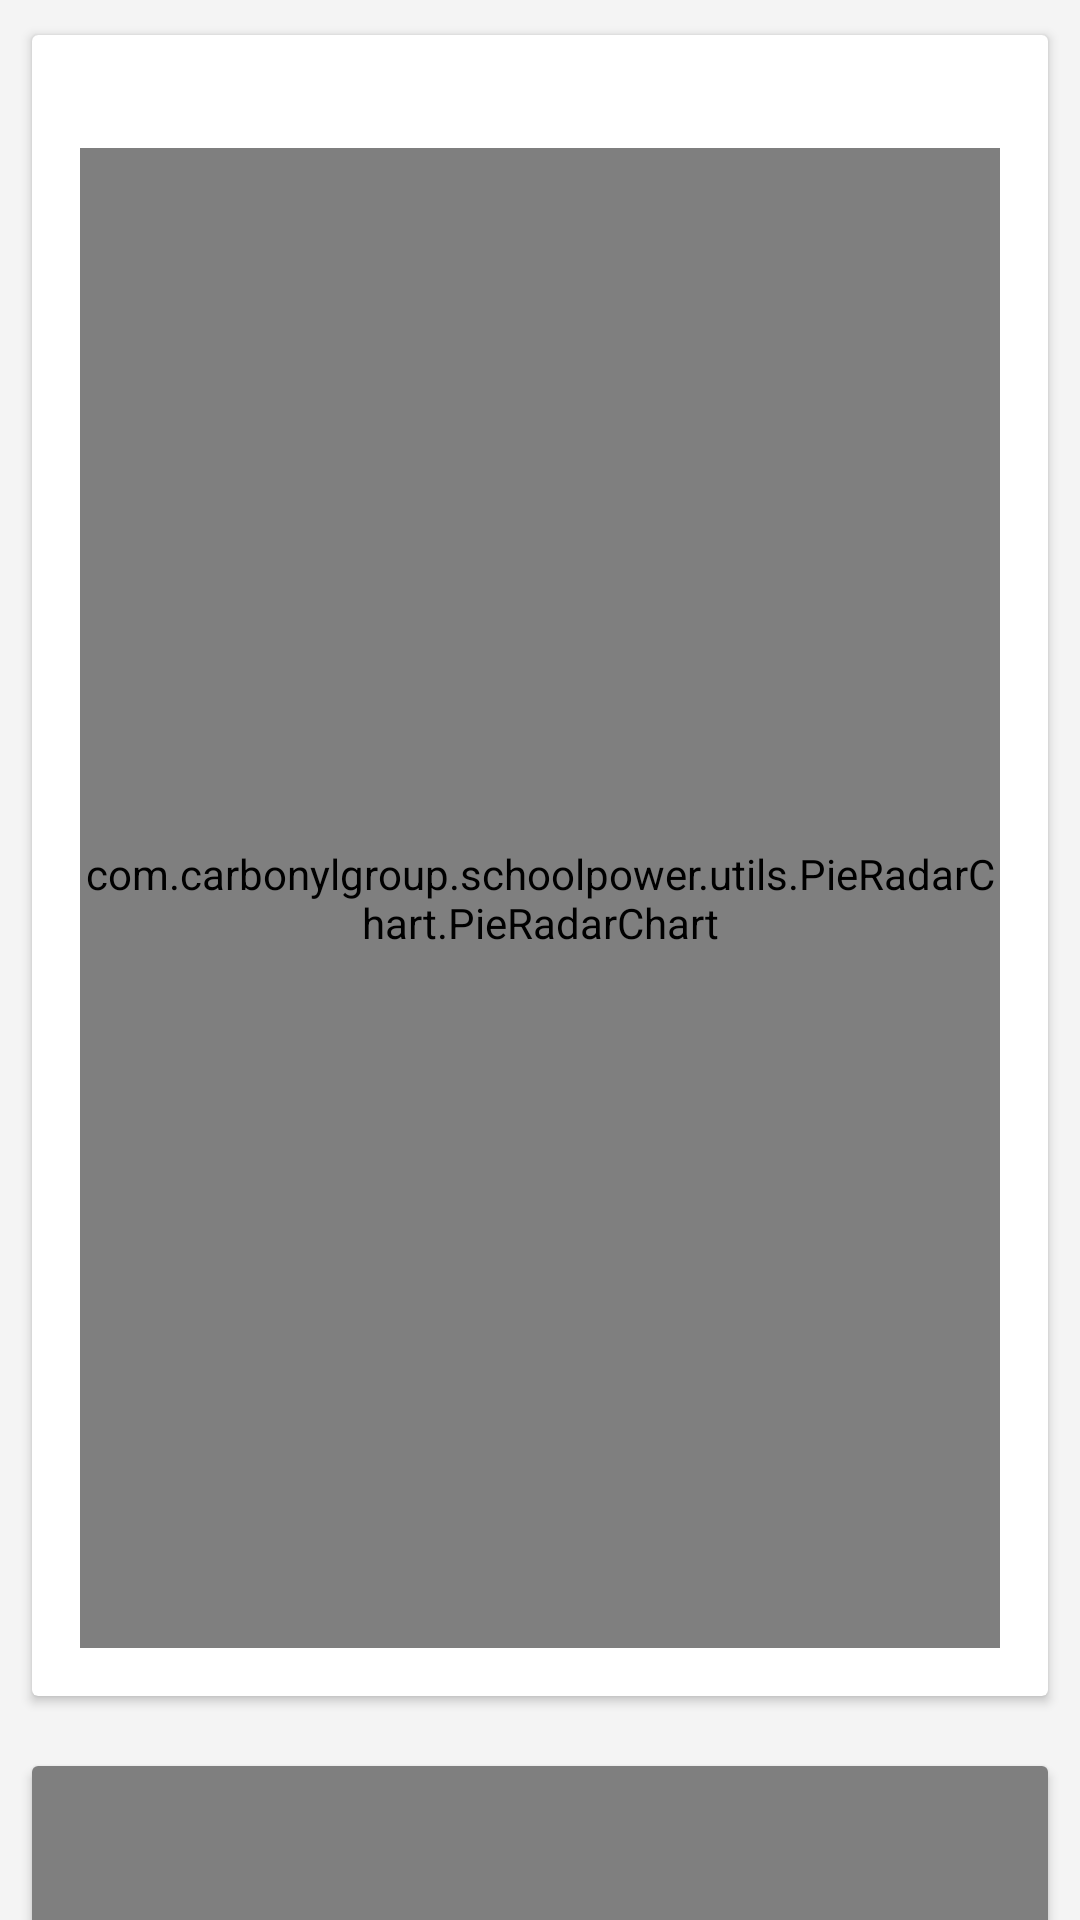

Produce the Android XML layout that renders to this screen, including the resource entries it uses.
<!-- AndroidManifest.xml: application theme ThemeLight.Cyan.500 -->
<!-- res/layout/content_category.xml -->
<?xml version="1.0" encoding="utf-8"?>
<androidx.core.widget.NestedScrollView xmlns:android="http://schemas.android.com/apk/res/android"
    xmlns:app="http://schemas.android.com/apk/res-auto"
    xmlns:tools="http://schemas.android.com/tools"
    android:layout_width="match_parent"
    android:layout_height="match_parent"
    app:layout_behavior="@string/appbar_scrolling_view_behavior"
    tools:context=".activities.CategoryActivity"
    tools:showIn="@layout/activity_category">

    <LinearLayout
        android:id="@+id/categoryContainer"
        android:layout_width="match_parent"
        android:layout_height="match_parent"
        android:orientation="vertical">

        <androidx.cardview.widget.CardView
            android:layout_width="match_parent"
            android:layout_height="wrap_content"
            android:layout_margin="8dp"
            app:cardUseCompatPadding="true">

            <LinearLayout
                android:layout_width="match_parent"
                android:layout_height="wrap_content"
                android:layout_margin="16dp"
                android:orientation="vertical">

                <TextView
                    android:layout_width="wrap_content"
                    android:layout_height="wrap_content"
                    android:textAppearance="@style/TextAppearance.AppCompat.Subhead"
                    tools:text="Weight Proportion Overview"/>

                <com.carbonylgroup.schoolpower.utils.PieRadarChart.PieRadarChart
                    android:id="@+id/pieRadarChart"
                    android:layout_width="match_parent"
                    android:layout_height="500dp" />

            </LinearLayout>

        </androidx.cardview.widget.CardView>

        <androidx.cardview.widget.CardView
            android:layout_width="match_parent"
            android:layout_height="wrap_content"
            android:layout_margin="8dp"
            app:cardUseCompatPadding="true">

            <com.github.mikephil.charting.charts.PieChart
                android:id="@+id/pieChart"
                android:layout_width="match_parent"
                android:layout_height="500dp" />

        </androidx.cardview.widget.CardView>

        <TextView
            android:id="@+id/cates"
            android:layout_width="match_parent"
            android:layout_height="wrap_content"
            android:layout_margin="@dimen/text_margin" />

        <androidx.recyclerview.widget.RecyclerView
            android:id="@+id/assignmentsRecycler"
            android:layout_width="match_parent"
            android:layout_height="match_parent"
            android:layoutAnimation="@anim/layout_swipe_in">
        </androidx.recyclerview.widget.RecyclerView>

    </LinearLayout>
</androidx.core.widget.NestedScrollView>
<!-- res/layout/activity_category.xml (included above) -->
<?xml version="1.0" encoding="utf-8"?>
<androidx.coordinatorlayout.widget.CoordinatorLayout xmlns:android="http://schemas.android.com/apk/res/android"
    xmlns:app="http://schemas.android.com/apk/res-auto"
    xmlns:tools="http://schemas.android.com/tools"
    android:layout_width="match_parent"
    android:layout_height="match_parent"
    android:fitsSystemWindows="true"
    tools:context=".activities.CategoryActivity">

    <com.google.android.material.appbar.AppBarLayout
        android:id="@+id/app_bar"
        android:layout_width="match_parent"
        android:layout_height="@dimen/app_bar_height"
        android:fitsSystemWindows="true"
        android:theme="@style/ThemeLight.Cyan.500.AppBarOverlay">

        <com.google.android.material.appbar.CollapsingToolbarLayout
            android:id="@+id/toolbar_layout"
            android:layout_width="match_parent"
            android:layout_height="match_parent"
            android:fitsSystemWindows="true"
            app:contentScrim="?attr/colorPrimary"
            app:layout_scrollFlags="scroll|exitUntilCollapsed"
            app:toolbarId="@+id/toolbar">

            <androidx.appcompat.widget.Toolbar
                android:id="@+id/toolbar"
                android:layout_width="match_parent"
                android:layout_height="?attr/actionBarSize"
                app:layout_collapseMode="pin"
                app:popupTheme="@style/ThemeLight.Cyan.500.PopupOverlay" />

        </com.google.android.material.appbar.CollapsingToolbarLayout>
    </com.google.android.material.appbar.AppBarLayout>

    <com.google.android.material.floatingactionbutton.FloatingActionButton
        android:id="@+id/fab"
        android:layout_width="wrap_content"
        android:layout_height="wrap_content"
        android:layout_margin="@dimen/fab_margin"
        android:tint="@color/white"
        app:layout_anchor="@id/app_bar"
        app:layout_anchorGravity="bottom|end"
        app:srcCompat="@drawable/ic_settings_black_24dp" />

    <include layout="@layout/content_category" />

</androidx.coordinatorlayout.widget.CoordinatorLayout>
<!-- resources referenced by this layout -->
<resources>
  <color name="white">#ffffff</color>
  <dimen name="app_bar_height">180dp</dimen>
  <dimen name="fab_margin">16dp</dimen>
  <dimen name="text_margin">16dp</dimen>
  <style name="ThemeLight.Cyan.500.AppBarOverlay" parent="ThemeOverlay.AppCompat.Dark.ActionBar" />
  <style name="ThemeLight.Cyan.500.PopupOverlay" parent="ThemeOverlay.AppCompat.Light" />
  <style name="ThemeLight.Cyan.500" parent="ThemeLight">
          <item name="colorAccent">@color/material_cyan_500</item>
          <item name="alertDialogTheme">@style/DialogThemeLight.Cyan.500</item>
          <item name="android:alertDialogTheme">@style/DialogThemeLight.Cyan.500</item>
      </style>
  <color name="material_cyan_500">#00BCD4</color>
  <style name="DialogThemeLight.Cyan.500" parent="DialogThemeLight">
          <item name="colorAccent">@color/material_cyan_500</item>
      </style>
  <color name="light_color_primary">@color/primary</color>
  <color name="light_color_primary_dark">@color/primary_dark</color>
  <color name="light_color_accent">@color/material_green_accent_700</color>
  <style name="Design.DrawerArrowStyle" parent="@style/Widget.AppCompat.DrawerArrowToggle">
          <item name="spinBars">true</item>
          <item name="color">@android:color/white</item>
      </style>
  <color name="light_window_background">#F4F4F4</color>
  <color name="light_text_color_primary">#212121</color>
  <color name="light_text_color_secondary">#757575</color>
  <color name="material_grey_700">#616161</color>
  <color name="light_icon_color">@color/material_light_black</color>
  <color name="light_card_background">@color/material_white</color>
  <color name="light_title_color">@color/material_light_white</color>
  <color name="light_subtitle_color">@color/material_grey_350</color>
  <color name="light_selected_color">@color/material_grey_350</color>
  <color name="light_color_primary_blur">#DD3F51B5</color>
  <style name="PopupThemeLight" parent="ThemeOverlay.AppCompat.Light">
          <item name="android:colorBackground">@color/light_window_background</item>
      </style>
  <style name="AppbarThemeLight" parent="ThemeOverlay.AppCompat.Dark.ActionBar">
          <item name="android:titleTextStyle">@style/TitleThemeLight</item>
      </style>
  <style name="ActionButtonOverflowLight" parent="@style/Widget.AppCompat.ActionButton.Overflow">
          <item name="android:tint">@color/white</item>
      </style>
  <style name="ContextPopupThemeLight" parent="PopupThemeLight">
          <item name="android:popupBackground">@color/light_window_background</item>
          
          <item name="android:overlapAnchor">true</item>
      </style>
  <style name="PopupMenuLight" parent="Widget.AppCompat.Light.PopupMenu">
          <item name="android:popupBackground">@color/light_window_background</item>
      </style>
  <style name="DialogThemeLight" parent="Theme.AppCompat.Light.Dialog.Alert">
          <item name="windowActionBar">false</item>
          <item name="windowNoTitle">true</item>
          <item name="icon_color">@color/light_icon_color</item>
          <item name="colorPrimary">@color/light_color_primary</item>
          <item name="colorPrimaryDark">@color/light_color_primary_dark</item>
          <item name="colorAccent">@color/light_color_accent</item>
          <item name="android:backgroundTint">@color/light_window_background</item>
      </style>
  <color name="primary">#09314b</color>
  <color name="primary_dark">#07263b</color>
  <color name="material_green_accent_700">#00C853</color>
  <color name="material_light_black">#000000</color>
  <color name="material_white">#FFFFFF</color>
  <color name="material_light_white">#EEEEEE</color>
  <color name="material_grey_350">#D0D0D0</color>
  <style name="TitleThemeLight" parent="TextAppearance.AppCompat.Title">
          <item name="android:color">@color/white</item>
      </style>
</resources>
